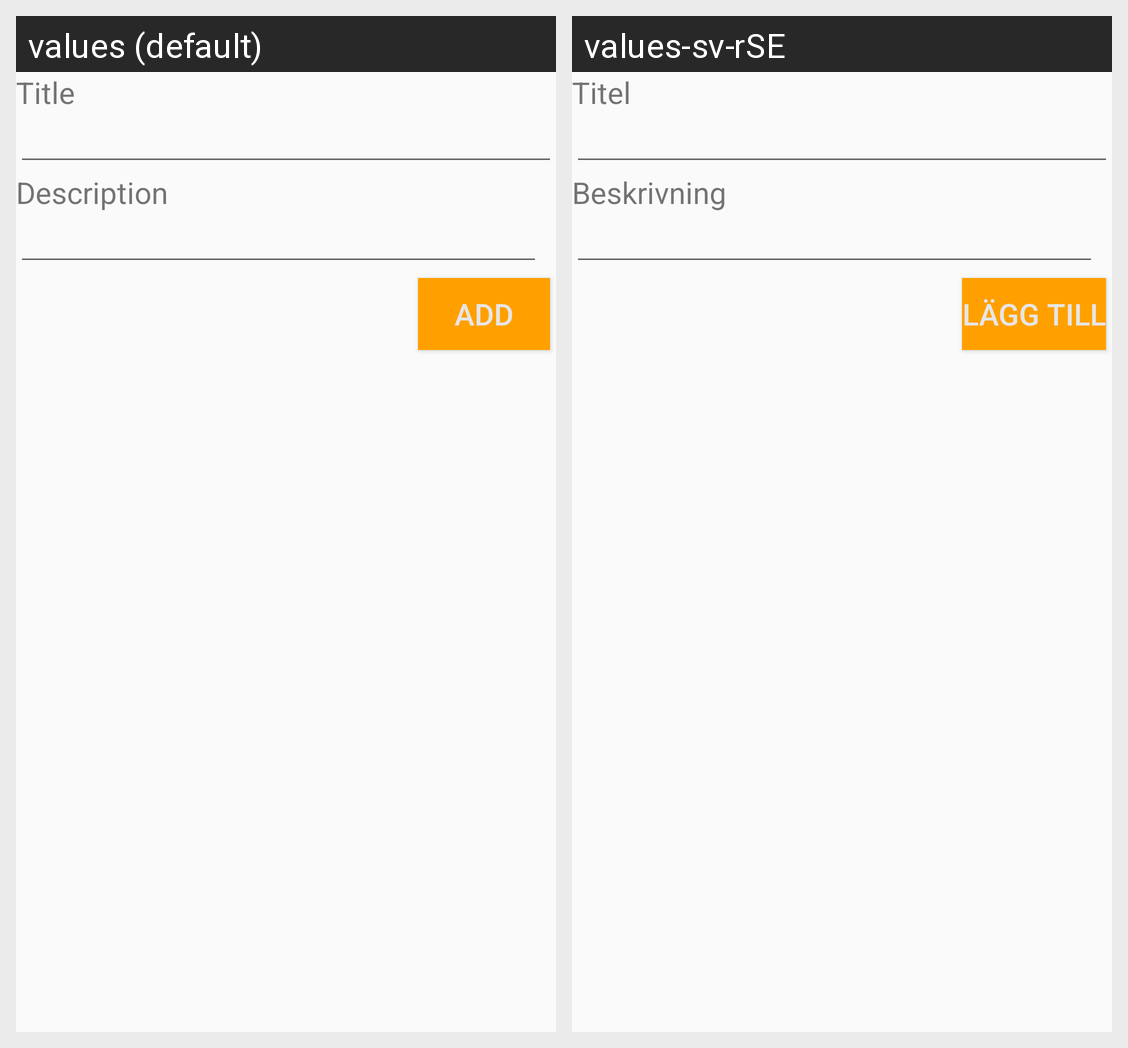

Here is an Android app screen in its default locale and in the app's own translations. Write out the translated-string differences for the strings that appear on this screen.
Android screen res/layout/work_item_add_view.xml rendered under 2 locales, left to right: values (default), values-sv-rSE. Device: Nexus 5 (rendered at 1080×1920; each locale shown at half size, 540×960, under a caption strip naming it); theme AppTheme.
Strings drawn on this screen, with the default value and each locale's value (text and hints the layout hard-codes, and strings that could not be matched under every locale, appear in the picture but are not listed):

title
  values: Title
  values-sv-rSE: Titel

description
  values: Description
  values-sv-rSE: Beskrivning

add_workitem_button
  values: Add
  values-sv-rSE: Lägg till
